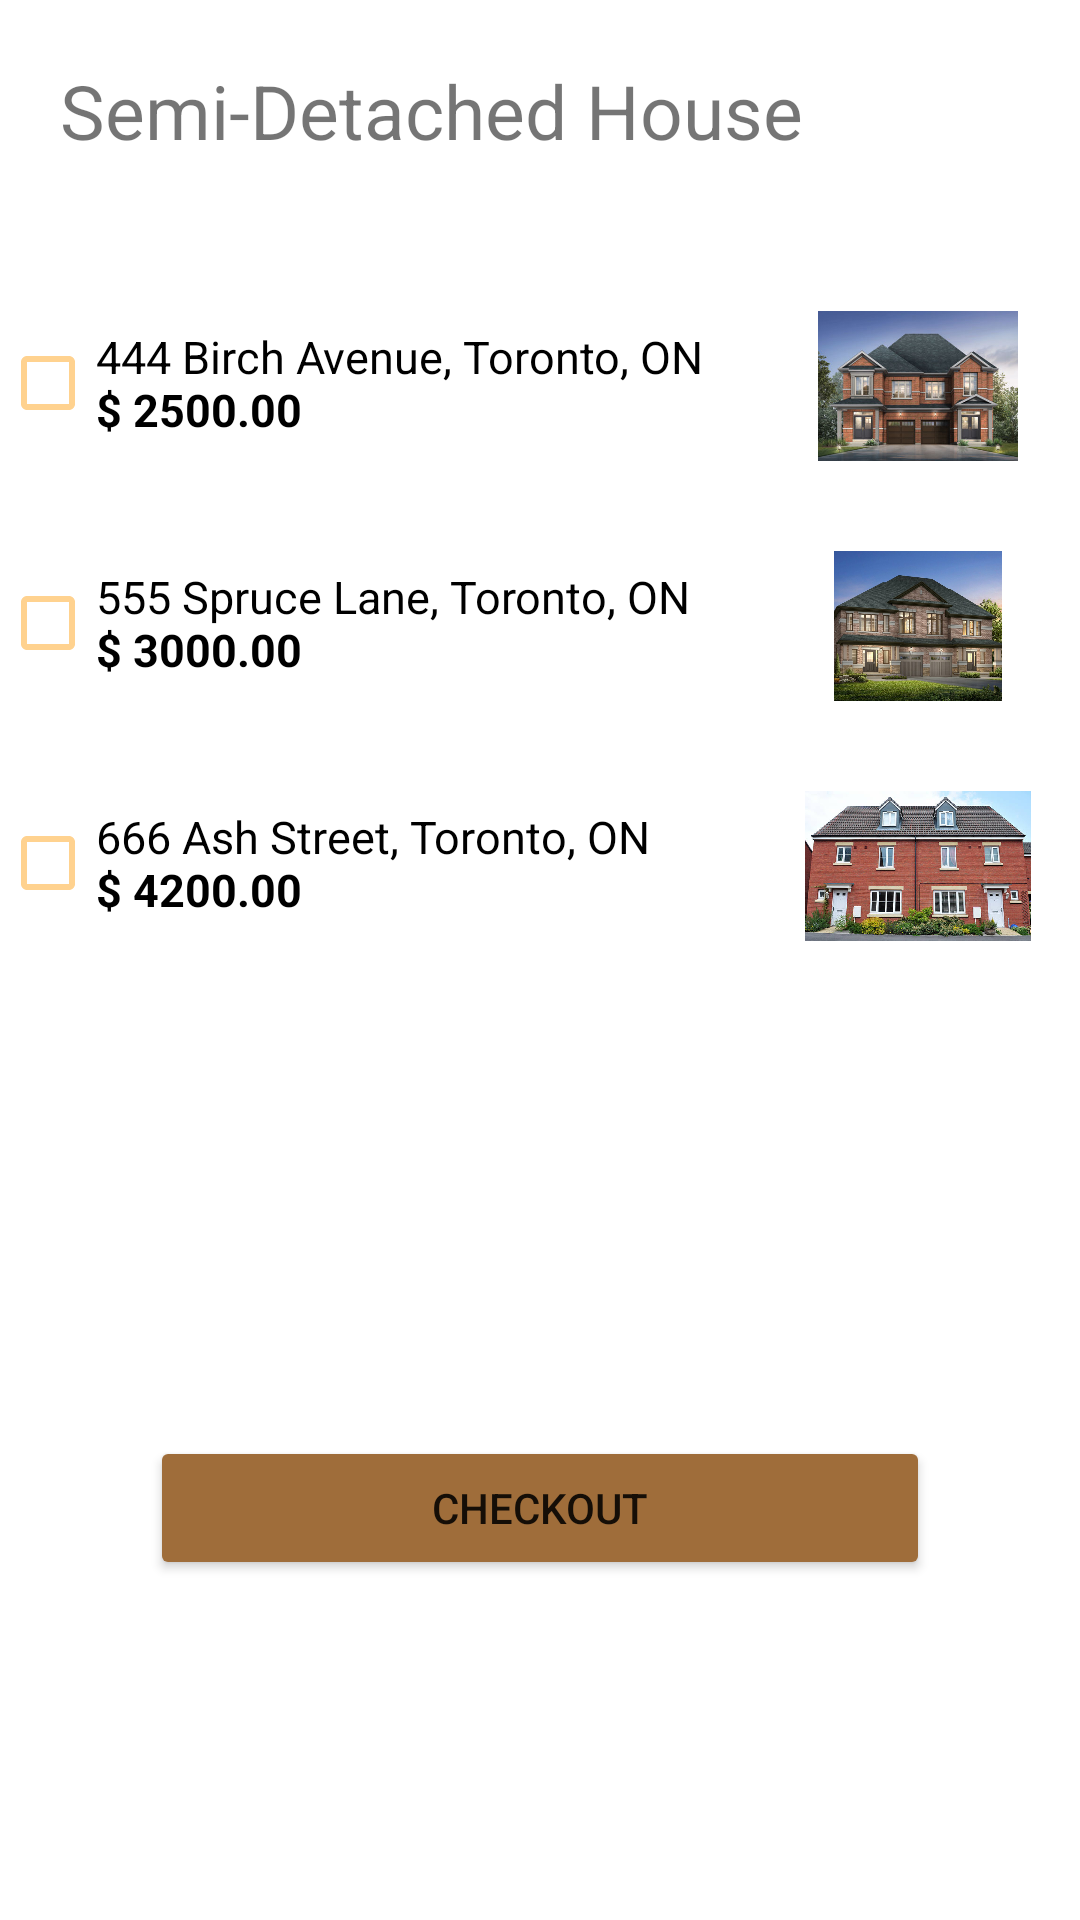

The Android layout XML behind this screen, and the referenced resources:
<!-- AndroidManifest.xml: application theme Theme.LeaseOrRentHomeApplication -->
<!-- res/layout/activity_semi_detached_homes.xml -->
<?xml version="1.0" encoding="utf-8"?>
<androidx.constraintlayout.widget.ConstraintLayout xmlns:android="http://schemas.android.com/apk/res/android"
    xmlns:app="http://schemas.android.com/apk/res-auto"
    xmlns:tools="http://schemas.android.com/tools"
    android:layout_width="match_parent"
    android:layout_height="match_parent"
    tools:context=".SemiDetachedHomes">

    <LinearLayout
        android:layout_width="match_parent"
        android:layout_height="match_parent"
        android:orientation="vertical">

        <TextView
            android:id="@+id/textView"
            android:layout_width="wrap_content"
            android:layout_height="wrap_content"
            android:layout_marginBottom="15dp"
            android:padding="20dp"
            android:text="@string/menu_item_semi_detached_house"
            android:textSize="25sp"
            />

        <LinearLayout
            android:layout_width="match_parent"
            android:layout_height="wrap_content"
            android:layout_marginTop="15dp"
            android:layout_marginBottom="15dp"
            android:orientation="horizontal"
            android:textAlignment="center">

            <CheckBox
                android:id="@+id/checkbox_semi_detached_home_one"
                android:layout_width="0dp"
                android:layout_height="wrap_content"
                android:layout_weight="0.7"
                android:text="@string/semi_detached_home_one"
                android:textSize="15sp"
                android:buttonTint="@color/grandis"/>

            <ImageView
                android:id="@+id/image_apartment_one"
                android:layout_width="0dp"
                android:layout_height="50dp"
                android:layout_weight="0.3"
                android:contentDescription="@string/semi_detached_home_one"
                android:src="@drawable/semi_detached_house_one" />

        </LinearLayout>

        <LinearLayout
            android:layout_width="match_parent"
            android:layout_height="wrap_content"
            android:layout_marginTop="15dp"
            android:layout_marginBottom="15dp"
            android:orientation="horizontal"
            android:textAlignment="center">

            <CheckBox
                android:id="@+id/checkbox_semi_detached_home_two"
                android:layout_width="0dp"
                android:layout_height="wrap_content"
                android:layout_weight="0.7"
                android:text="@string/semi_detached_home_two"
                android:textSize="15sp"
                android:buttonTint="@color/grandis"/>

            <ImageView
                android:id="@+id/image_apartment_two"
                android:layout_width="0dp"
                android:layout_height="50dp"
                android:layout_weight="0.3"
                android:contentDescription="@string/semi_detached_home_two"
                android:src="@drawable/semi_detached_house_two" />

        </LinearLayout>

        <LinearLayout
            android:layout_width="match_parent"
            android:layout_height="wrap_content"
            android:layout_marginTop="15dp"
            android:layout_marginBottom="15dp"
            android:orientation="horizontal"
            android:textAlignment="center">

            <CheckBox
                android:id="@+id/checkbox_semi_detached_home_three"
                android:layout_width="0dp"
                android:layout_height="wrap_content"
                android:layout_weight="0.7"
                android:text="@string/semi_detached_home_three"
                android:textSize="15sp"
                android:buttonTint="@color/grandis"/>

            <ImageView
                android:id="@+id/image_apartment_three"
                android:layout_width="0dp"
                android:layout_height="50dp"
                android:layout_weight="0.3"
                android:contentDescription="@string/semi_detached_home_three"
                android:src="@drawable/semi_detached_house_three" />

        </LinearLayout>

        <Button
            android:id="@+id/semi_detached_house_checkout_button"
            android:layout_width="match_parent"
            android:layout_height="wrap_content"
            android:layout_marginStart="50dp"
            android:layout_marginTop="150dp"
            android:layout_marginEnd="50dp"
            android:text="@string/checkout_button_text"
            android:textAlignment="center"
            android:backgroundTint="@color/earth"/>

    </LinearLayout>

</androidx.constraintlayout.widget.ConstraintLayout>
<!-- resources referenced by this layout -->
<resources>
  <color name="earth">#9F6D3A</color>
  <color name="grandis">#FFD28F</color>
  <!-- drawable semi_detached_house_one: jpg bitmap (drawable, 35996 bytes) -->
  <!-- drawable semi_detached_house_three: jpg bitmap (drawable, 71454 bytes) -->
  <!-- drawable semi_detached_house_two: jpg bitmap (drawable, 138259 bytes) -->
  <string name="checkout_button_text">Checkout</string>
  <string name="menu_item_semi_detached_house">Semi-Detached House</string>
  <string name="semi_detached_home_one">444 Birch Avenue, Toronto, ON\n<b>$ 2500.00</b></string>
  <string name="semi_detached_home_three">666 Ash Street, Toronto, ON\n<b>$ 4200.00</b></string>
  <string name="semi_detached_home_two">555 Spruce Lane, Toronto, ON\n<b>$ 3000.00</b></string>
  <style name="Theme.LeaseOrRentHomeApplication" parent="Theme.MaterialComponents.DayNight.DarkActionBar">
          
          <item name="colorPrimary">@color/purple_500</item>
          <item name="colorPrimaryVariant">@color/purple_700</item>
          <item name="colorOnPrimary">@color/white</item>
          
          <item name="colorSecondary">@color/teal_200</item>
          <item name="colorSecondaryVariant">@color/teal_700</item>
          <item name="colorOnSecondary">@color/black</item>
          
          <item name="android:statusBarColor">?attr/colorPrimaryVariant</item>
          
      </style>
  <color name="purple_500">#FF6200EE</color>
  <color name="purple_700">#FF3700B3</color>
  <color name="white">#FFFFFFFF</color>
  <color name="teal_200">#FF03DAC5</color>
  <color name="teal_700">#FF018786</color>
  <color name="black">#FF000000</color>
</resources>
